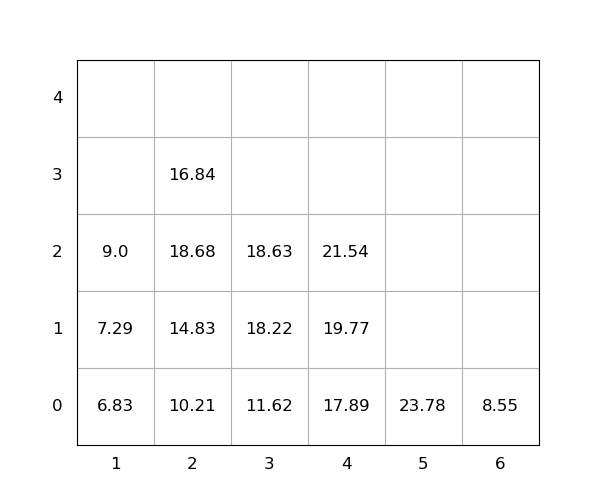

The table this chart was drawn from, first rows:
idx, loc_x, loc_y, loc_z, weight, seq, emerg, reloc, size(ft)
1, 4, 0, 0, 17.89, 1, 0, 0, 20
2, 5, 0, 0, 23.78, 2, 0, 0, 20
3, 4, 0, 1, 19.77, 3, 0, 0, 20
4, 2, 0, 0, 10.21, 4, 0, 0, 20
5, 1, 0, 0, 6.83, 5, 0, 0, 20
6, 1, 0, 1, 7.29, 6, 0, 0, 20
7, 3, 0, 0, 11.62, 7, 0, 0, 20
8, 2, 0, 1, 14.83, 8, 0, 0, 20
9, 2, 0, 2, 18.68, 9, 0, 1.0, 20
10, 3, 0, 1, 18.22, 10, 0, 0, 20
11, 2, 0, 3, 16.84, 11, 0, 1.0, 20
12, 4, 0, 2, 21.54, 12, 0, 0, 20
13, 1, 0, 2, 9.0, 13, 0, 0, 20
14, 3, 0, 2, 18.63, 14, 0, 0, 20
15, 6, 0, 0, 8.55, 15, 0, 0, 20
